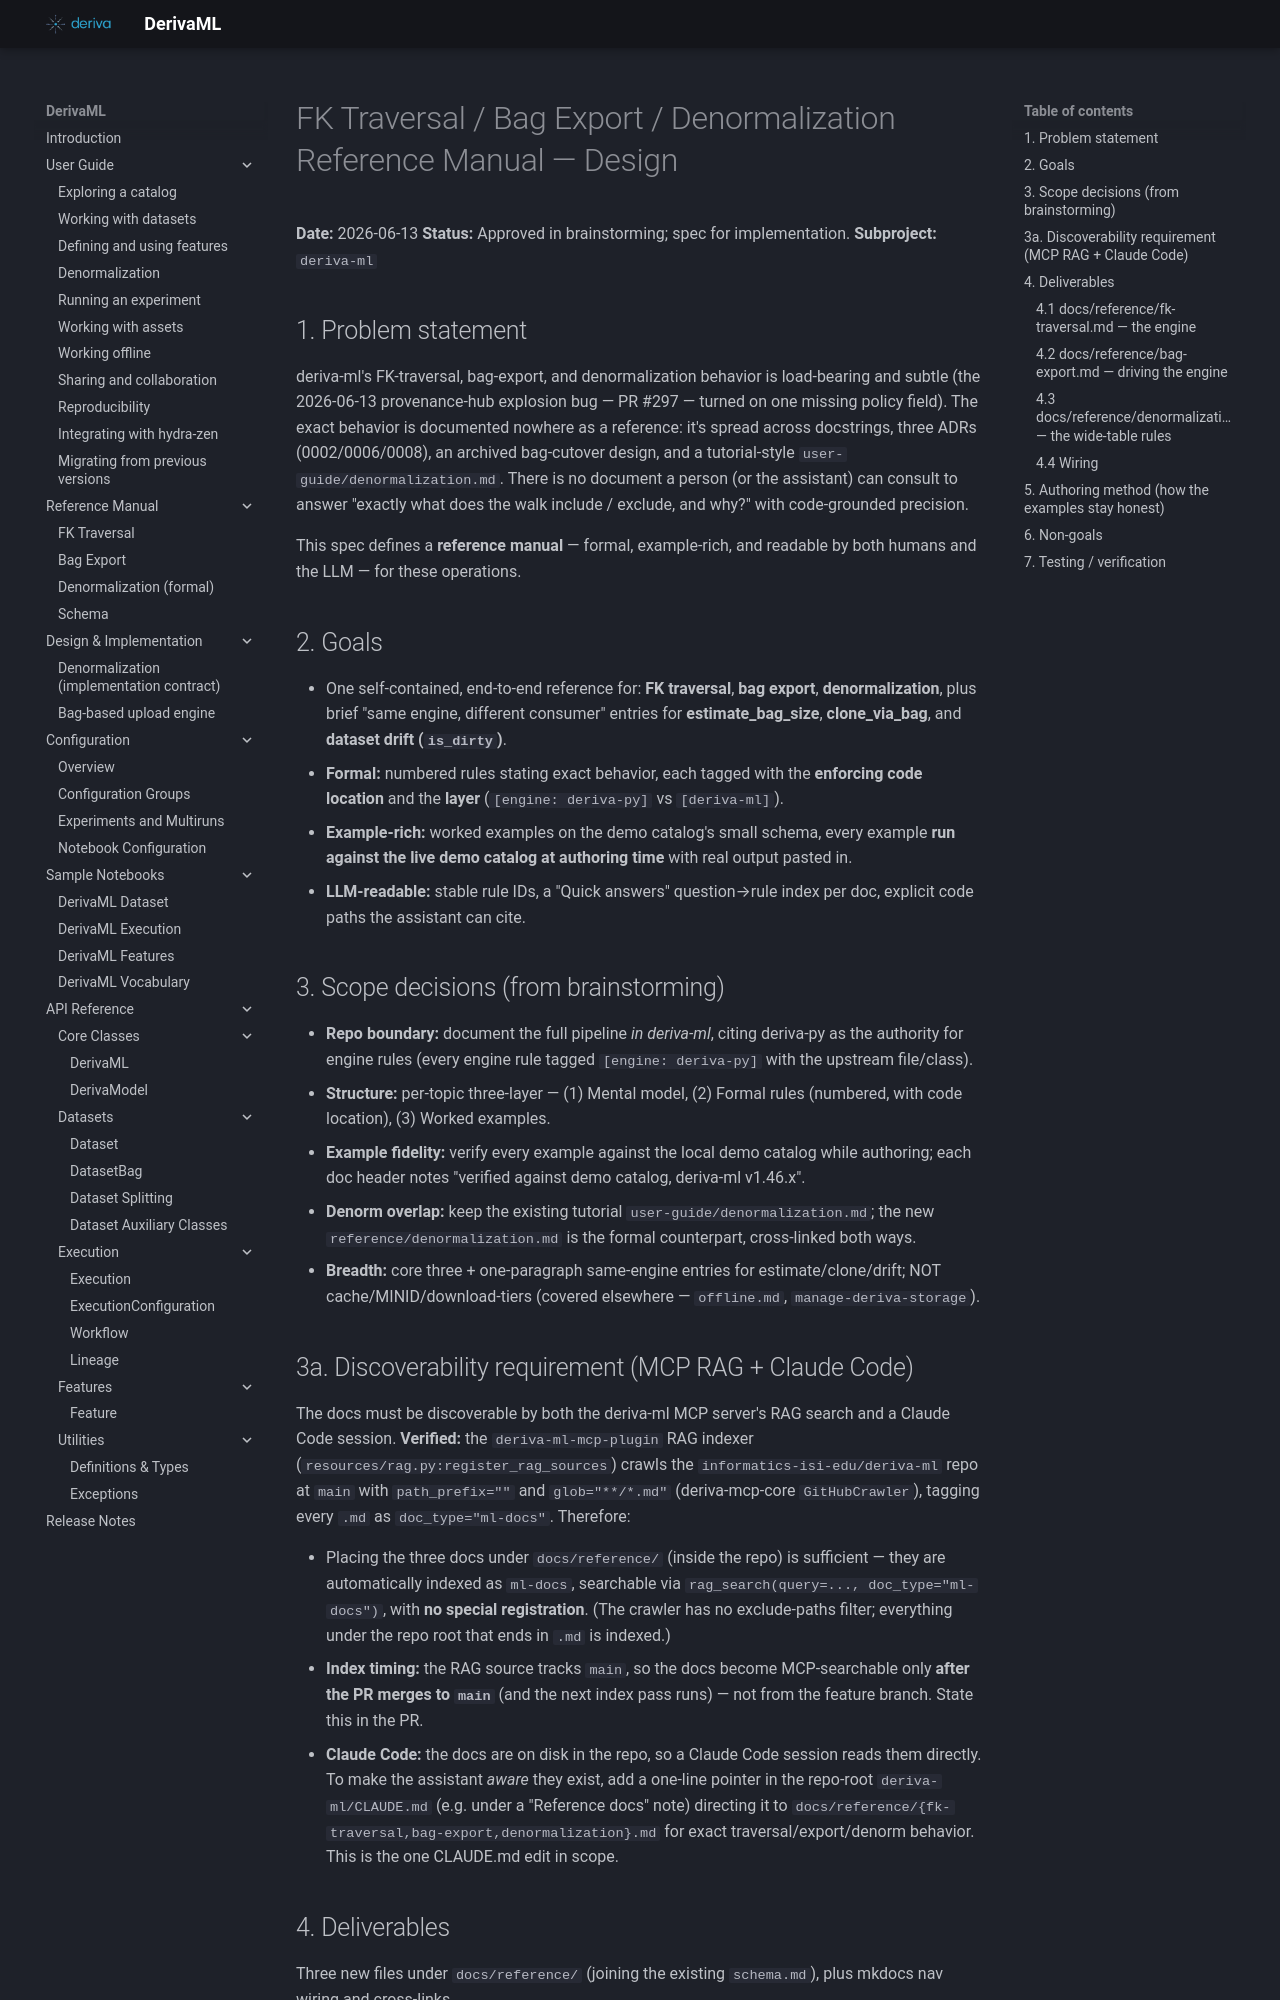

repository: informatics-isi-edu/deriva-ml · page: superpowers/specs/2026-06-13-traversal-bag-reference-design/index.html · generator: mkdocs

# FK Traversal / Bag Export / Denormalization Reference Manual — Design

**Date:** 2026-06-13
**Status:** Approved in brainstorming; spec for implementation.
**Subproject:** `deriva-ml`

## 1. Problem statement

deriva-ml's FK-traversal, bag-export, and denormalization behavior is
load-bearing and subtle (the 2026-06-13 provenance-hub explosion bug —
PR #297 — turned on one missing policy field). The exact behavior is
documented nowhere as a reference: it's spread across docstrings, three
ADRs (0002/0006/0008), an archived bag-cutover design, and a
tutorial-style `user-guide/denormalization.md`. There is no document a
person (or the assistant) can consult to answer "exactly what does the
walk include / exclude, and why?" with code-grounded precision.

This spec defines a **reference manual** — formal, example-rich, and
readable by both humans and the LLM — for these operations.

## 2. Goals

- One self-contained, end-to-end reference for: **FK traversal**, **bag
  export**, **denormalization**, plus brief "same engine, different
  consumer" entries for **estimate_bag_size**, **clone_via_bag**, and
  **dataset drift (`is_dirty`)**.
- **Formal:** numbered rules stating exact behavior, each tagged with
  the **enforcing code location** and the **layer** (`[engine: deriva-py]`
  vs `[deriva-ml]`).
- **Example-rich:** worked examples on the demo catalog's small schema,
  every example **run against the live demo catalog at authoring time**
  with real output pasted in.
- **LLM-readable:** stable rule IDs, a "Quick answers" question→rule
  index per doc, explicit code paths the assistant can cite.

## 3. Scope decisions (from brainstorming)

- **Repo boundary:** document the full pipeline *in deriva-ml*, citing
  deriva-py as the authority for engine rules (every engine rule tagged
  `[engine: deriva-py]` with the upstream file/class).
- **Structure:** per-topic three-layer — (1) Mental model, (2) Formal
  rules (numbered, with code location), (3) Worked examples.
- **Example fidelity:** verify every example against the local demo
  catalog while authoring; each doc header notes "verified against demo
  catalog, deriva-ml v1.46.x".
- **Denorm overlap:** keep the existing tutorial
  `user-guide/denormalization.md`; the new `reference/denormalization.md`
  is the formal counterpart, cross-linked both ways.
- **Breadth:** core three + one-paragraph same-engine entries for
  estimate/clone/drift; NOT cache/MINID/download-tiers (covered
  elsewhere — `offline.md`, `manage-deriva-storage`).

## 3a. Discoverability requirement (MCP RAG + Claude Code)

The docs must be discoverable by both the deriva-ml MCP server's RAG
search and a Claude Code session. **Verified:** the
`deriva-ml-mcp-plugin` RAG indexer
(`resources/rag.py:register_rag_sources`) crawls the
`informatics-isi-edu/deriva-ml` repo at `main` with `path_prefix=""`
and `glob="**/*.md"` (deriva-mcp-core `GitHubCrawler`), tagging every
`.md` as `doc_type="ml-docs"`. Therefore:

- Placing the three docs under `docs/reference/` (inside the repo) is
  sufficient — they are automatically indexed as `ml-docs`, searchable
  via `rag_search(query=..., doc_type="ml-docs")`, with **no special
  registration**. (The crawler has no exclude-paths filter; everything
  under the repo root that ends in `.md` is indexed.)
- **Index timing:** the RAG source tracks `main`, so the docs become
  MCP-searchable only **after the PR merges to `main`** (and the next
  index pass runs) — not from the feature branch. State this in the PR.
- **Claude Code:** the docs are on disk in the repo, so a Claude Code
  session reads them directly. To make the assistant *aware* they exist,
  add a one-line pointer in the repo-root `deriva-ml/CLAUDE.md` (e.g.
  under a "Reference docs" note) directing it to
  `docs/reference/{fk-traversal,bag-export,denormalization}.md` for
  exact traversal/export/denorm behavior. This is the one CLAUDE.md edit
  in scope.

## 4. Deliverables

Three new files under `docs/reference/` (joining the existing
`schema.md`), plus mkdocs nav wiring and cross-links.
